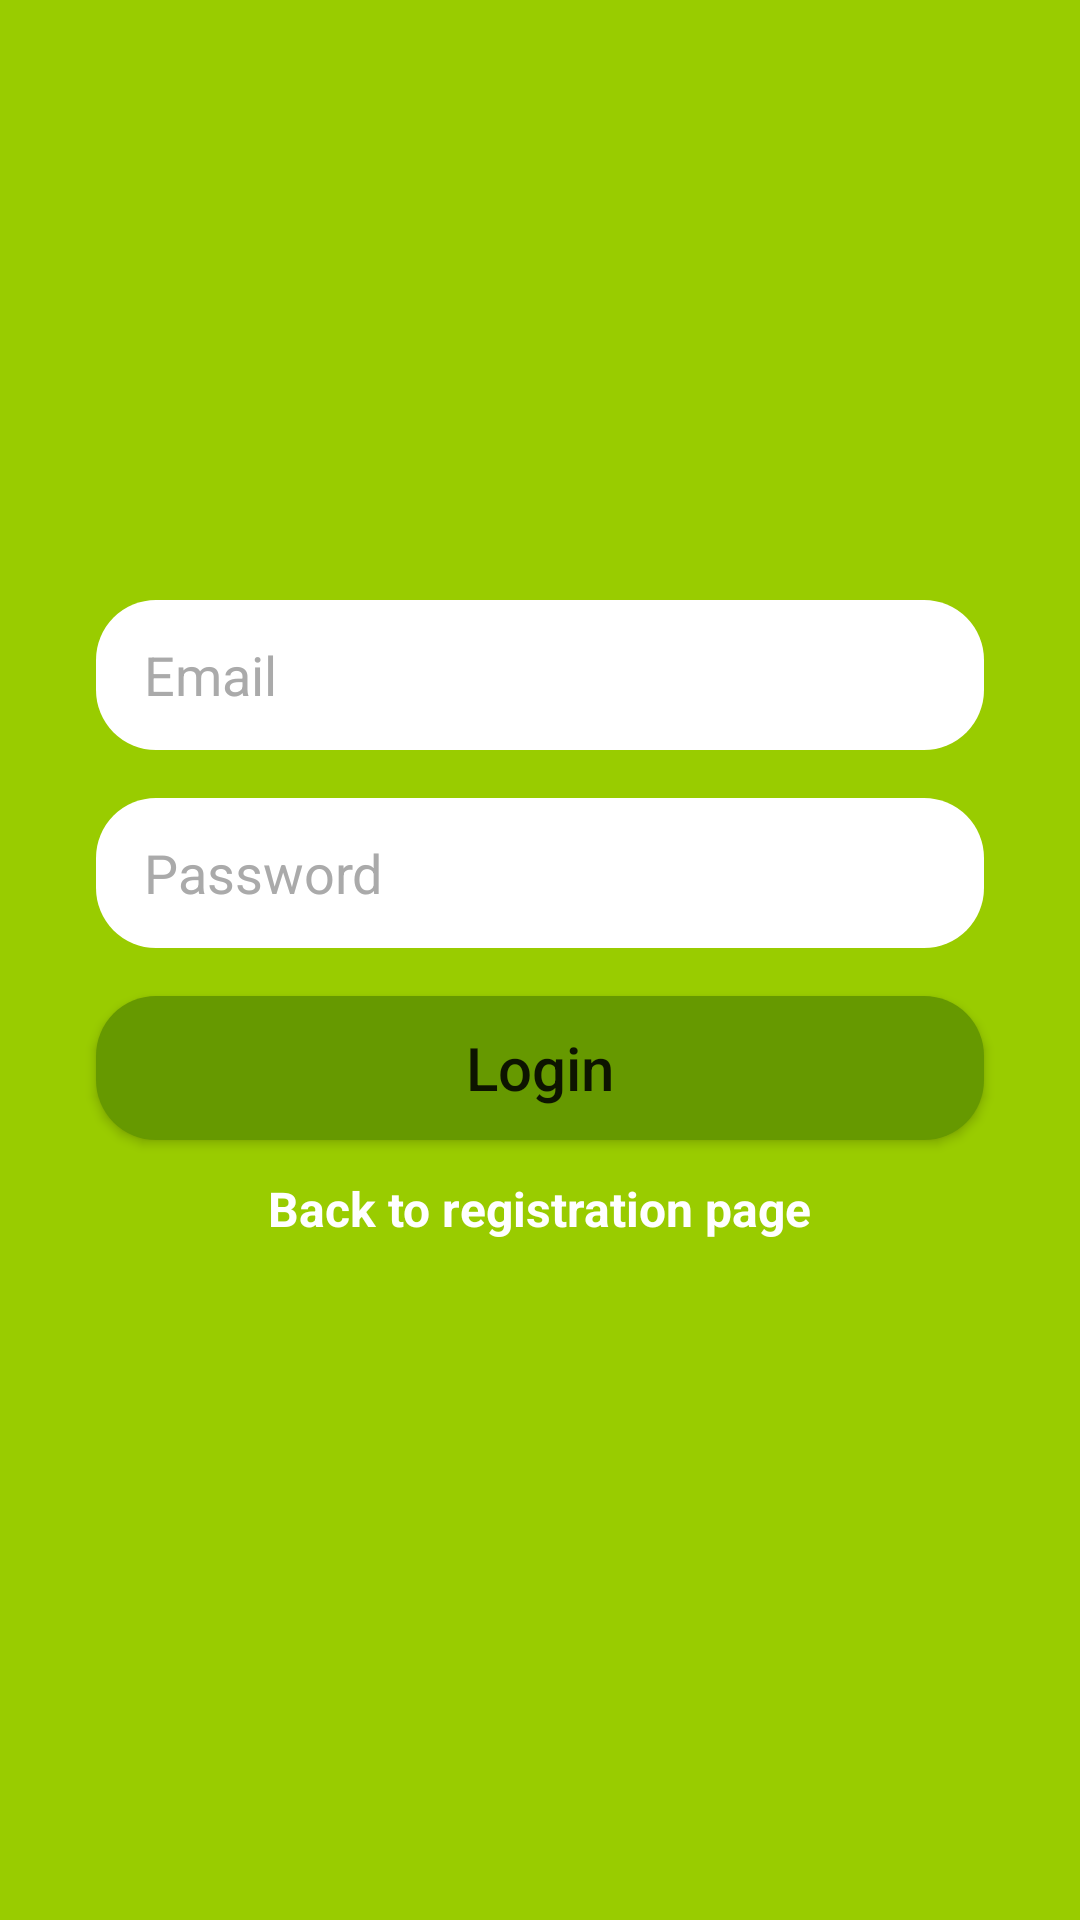

Here is an Android app screen rendered from its layout file. Give the layout XML and the strings, colors and styles it references.
<!-- AndroidManifest.xml: application theme Theme.KT_Messenger -->
<!-- res/layout/activity_login.xml -->
<?xml version="1.0" encoding="utf-8"?>
<androidx.constraintlayout.widget.ConstraintLayout
    xmlns:android="http://schemas.android.com/apk/res/android"
    xmlns:app="http://schemas.android.com/apk/res-auto"
    xmlns:tools="http://schemas.android.com/tools"
    android:layout_width="match_parent"
    android:layout_height="match_parent"
    android:background="@android:color/holo_green_light">

    <EditText
        android:id="@+id/email_editext_login"
        android:layout_width="match_parent"
        android:layout_height="50dp"
        android:layout_marginStart="32dp"
        android:layout_marginTop="200dp"
        android:layout_marginEnd="32dp"
        android:background="@drawable/edit_round"
        android:ems="10"
        android:hint="Email"
        android:inputType="textEmailAddress"
        android:paddingLeft="16dp"
        android:textColor="@color/black"
        android:textColorHint="@android:color/darker_gray"
        app:layout_constraintEnd_toEndOf="parent"
        app:layout_constraintStart_toStartOf="parent"
        app:layout_constraintTop_toTopOf="parent" />

    <EditText
        android:id="@+id/password_edittext_login"
        android:layout_width="0dp"
        android:layout_height="50dp"
        android:layout_marginTop="16dp"
        android:ems="10"
        android:inputType="textPassword"
        android:hint="Password"
        android:textColorHint="@android:color/darker_gray"
        android:background="@drawable/edit_round"
        android:textColor="@color/black"
        android:paddingLeft="16dp"
        app:layout_constraintEnd_toEndOf="@+id/email_editext_login"
        app:layout_constraintStart_toStartOf="@+id/email_editext_login"
        app:layout_constraintTop_toBottomOf="@+id/email_editext_login" />

    <androidx.appcompat.widget.AppCompatButton
        android:id="@+id/loginbutton_login"
        android:layout_width="0dp"
        android:layout_height="wrap_content"
        android:layout_marginTop="16dp"
        android:text="Login"
        android:textSize="20dp"
        android:textAllCaps="false"
        android:background="@drawable/button_round"
        app:layout_constraintEnd_toEndOf="@+id/password_edittext_login"
        app:layout_constraintStart_toStartOf="@+id/password_edittext_login"
        app:layout_constraintTop_toBottomOf="@+id/password_edittext_login" />

    <TextView
        android:id="@+id/backtoregistreation_textview"
        android:layout_width="wrap_content"
        android:layout_height="wrap_content"
        android:layout_marginTop="12dp"
        android:text="Back to registration page"
        android:textColor="@color/white"
        android:textSize="16sp"
        android:textStyle="bold"
        app:layout_constraintEnd_toEndOf="@+id/loginbutton_login"
        app:layout_constraintStart_toStartOf="@+id/loginbutton_login"
        app:layout_constraintTop_toBottomOf="@+id/loginbutton_login" />
</androidx.constraintlayout.widget.ConstraintLayout>
<!-- resources referenced by this layout -->
<resources>
  <!-- drawable button_round (drawable) -->
  <?xml version="1.0" encoding="utf-8"?>
  <shape xmlns:android="http://schemas.android.com/apk/res/android"
      android:shape="rectangle">
      <solid android:color="@android:color/holo_green_dark"/>
      <corners android:radius="20dp"/>
  </shape>
  <!-- drawable edit_round (drawable) -->
  <?xml version="1.0" encoding="utf-8"?>
  <shape xmlns:android="http://schemas.android.com/apk/res/android"
      android:shape="rectangle">
      <solid android:color="#ffff"/>
      <corners android:radius="20dp"/>
  </shape>
  <style name="Theme.KT_Messenger" parent="Theme.MaterialComponents.DayNight.DarkActionBar">
          
          <item name="colorPrimary">@color/purple_500</item>
          <item name="colorPrimaryVariant">@color/purple_700</item>
          <item name="colorOnPrimary">@color/white</item>
          
          <item name="colorSecondary">@color/teal_200</item>
          <item name="colorSecondaryVariant">@color/teal_700</item>
          <item name="colorOnSecondary">@color/black</item>
          
          <item name="android:statusBarColor" tools:targetApi="l">@android:color/holo_green_dark</item>
          
      </style>
  <!-- not gathered from this repository: default colours our renderer supplied (Android Studio template values) -->
  <color name="purple_500">#FF6200EE</color>
  <color name="purple_700">#FF3700B3</color>
  <color name="teal_200">#FF03DAC5</color>
  <color name="teal_700">#FF018786</color>
  <color name="black">#FF000000</color>
  <color name="white">#FFFFFFFF</color>
</resources>
